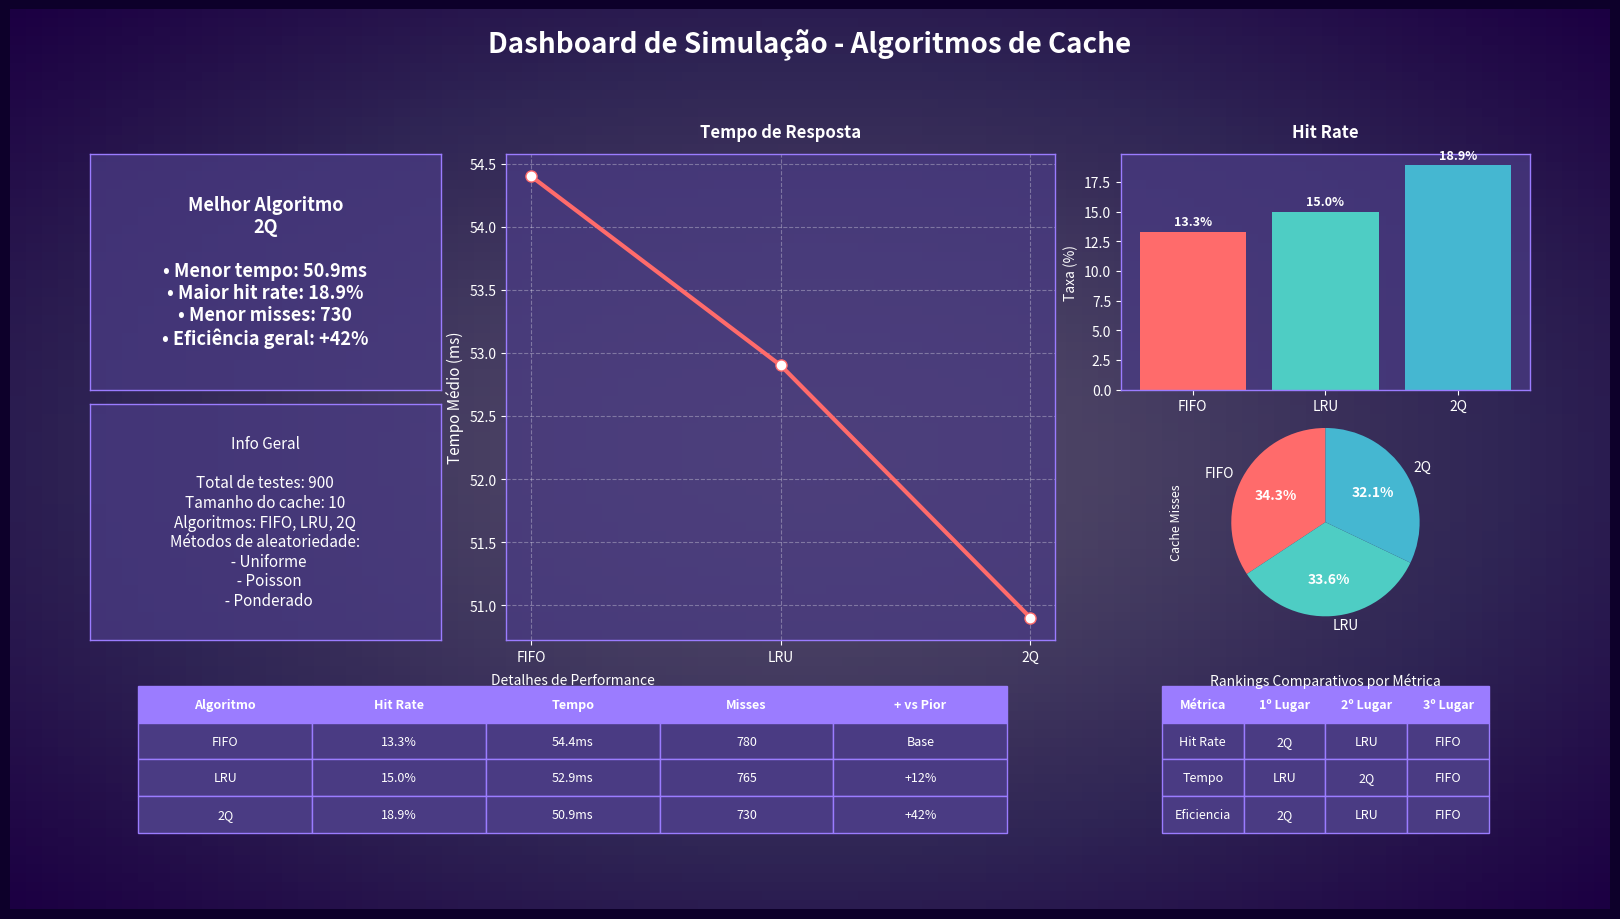

The script that saved this image:
import matplotlib.pyplot as plt
from matplotlib.gridspec import GridSpec
from matplotlib.patches import FancyBboxPatch
import numpy as np

# Variáveis do relatório
data_simulacao = "2025-10-07 19:38:06"

resultados = [
    {"algoritmo": "FIFO", "tempo_medio": 54.4, "taxa_hit": 13.3, "cache_misses": 780},
    {"algoritmo": "LRU",  "tempo_medio": 52.9, "taxa_hit": 15.0, "cache_misses": 765},
    {"algoritmo": "2Q",   "tempo_medio": 50.9, "taxa_hit": 18.9, "cache_misses": 730},
]

recomendacao = {
    "algoritmo": "2Q",
    "tempo_medio": 50.9,
    "taxa_hit": 18.9,
    "cache_misses": 730,
    "eficiencia": "+42%"
}

info_geral = {
    "total_testes": 900,
    "tamanho_cache": 10,
    "algoritmos": ", ".join([r["algoritmo"] for r in resultados]),
    "metodos": ["Uniforme", "Poisson", "Ponderado"]
}

ranking = [
    ["Hit Rate", "2Q", "LRU", "FIFO"],
    ["Tempo", "LRU", "2Q", "FIFO"],
    ["Eficiencia", "2Q", "LRU", "FIFO"],
]

CORES = {
    'fundo_radial': ['#0d002a', '#1a0563'],
    'card': '#4a3b83',
    'borda': '#9b7cff',
    'texto': 'white',
    'grafico_1': '#ff6b6b',
    'grafico_2': '#4ecdc4',
    'grafico_3': '#45b7d1',
    'destaque': '#1fd8b4'
}

# Dados extraídos das variáveis
algoritmos = [r["algoritmo"] for r in resultados]
tempo_medio = [r["tempo_medio"] for r in resultados]
taxa_hit = [r["taxa_hit"] for r in resultados]
cache_misses = [r["cache_misses"] for r in resultados]

fig = plt.figure(figsize=(16, 9), facecolor=CORES['fundo_radial'][0])
fig.suptitle("Dashboard de Simulação - Algoritmos de Cache", fontsize=20, weight='bold', color=CORES['texto'], y=0.98)
ax_bg = fig.add_axes([0, 0, 1, 1], facecolor='none')
x = np.linspace(0, 1, 100)
y = np.linspace(0, 1, 100)
X, Y = np.meshgrid(x, y)
Z = np.sqrt((X-0.5)**2 + (Y-0.5)**2)
ax_bg.imshow(Z, extent=[0, 1, 0, 1], aspect='auto', cmap=plt.cm.Purples, alpha=0.3)
ax_bg.set_xlim(0, 1)
ax_bg.set_ylim(0, 1)
ax_bg.axis('off')

gs_principal = GridSpec(4, 3, figure=fig, width_ratios=[0.3, 0.47, 0.35], height_ratios=[0.12, 0.45, 0.45, 0.4], wspace=0.15, hspace=0.08, left=0.05, right=0.95, bottom=0.05, top=0.925)

def criar_card(ax, titulo=None, alinhamento='center'):
    ax.set_facecolor(CORES['card'])
    ax.patch.set_alpha(0.75)
    for spine in ax.spines.values():
        spine.set_color(CORES['borda'])
        spine.set_linewidth(1)
    ax.tick_params(colors=CORES['texto'])
    for label in ax.get_xticklabels() + ax.get_yticklabels():
        label.set_color(CORES['texto'])
    if titulo:
        ax.set_title(titulo, color=CORES['texto'], fontsize=12, pad=12, weight='bold')
    ax.axis('off')
    return ax

ax_header = criar_card(fig.add_subplot(gs_principal[0, :]))
ax_melhor_algo = criar_card(fig.add_subplot(gs_principal[1, 0]))
ax_melhor_algo.axis('on')
ax_melhor_algo.set_xticks([])
ax_melhor_algo.set_yticks([])
ax_melhor_algo.text(
    0.5, 0.5,
    f"Melhor Algoritmo\n{recomendacao['algoritmo']}\n\n"
    f"• Menor tempo: {recomendacao['tempo_medio']}ms\n"
    f"• Maior hit rate: {recomendacao['taxa_hit']}%\n"
    f"• Menor misses: {recomendacao['cache_misses']}\n"
    f"• Eficiência geral: {recomendacao['eficiencia']}",
    fontsize=13, ha='center', va='center', color=CORES['texto'], weight='bold', zorder=1
)
ax_info_geral = criar_card(fig.add_subplot(gs_principal[2, 0]))
ax_info_geral.axis('on')
ax_info_geral.set_xticks([])
ax_info_geral.set_yticks([])
ax_info_geral.text(
    0.5, 0.5,
    f"Info Geral\n\n"
    f"Total de testes: {info_geral['total_testes']}\n"
    f"Tamanho do cache: {info_geral['tamanho_cache']}\n"
    f"Algoritmos: {info_geral['algoritmos']}\n"
    f"Métodos de aleatoriedade:\n  - " + "\n  - ".join(info_geral['metodos']),
    fontsize=11, ha='center', va='center', color=CORES['texto'], zorder=1
)

ax_chart_main = criar_card(fig.add_subplot(gs_principal[1:3, 1]), 'Tempo de Resposta')
ax_chart_main.axis('on')
pos = ax_chart_main.get_position()
ax_chart_main.set_position([pos.x0 + 0.02, pos.y0, pos.width, pos.height])
x_pos = np.arange(len(algoritmos))
ax_chart_main.plot(x_pos, tempo_medio, marker='o', color=CORES['grafico_1'], linewidth=3, markersize=8, markerfacecolor='white')
ax_chart_main.set_xticks(x_pos)
ax_chart_main.set_xticklabels(algoritmos)
ax_chart_main.set_ylabel('Tempo Médio (ms)', color=CORES['texto'], fontsize=11)
ax_chart_main.grid(True, linestyle='--', alpha=0.3, color=CORES['texto'])
ax_chart_main.set_facecolor(CORES['card'])

ax_chart_bar = criar_card(fig.add_subplot(gs_principal[1, 2]), 'Hit Rate')
ax_chart_bar.axis('on')
colors_barras = [CORES['grafico_1'], CORES['grafico_2'], CORES['grafico_3']]
bars = ax_chart_bar.bar(x_pos, taxa_hit, color=colors_barras)
ax_chart_bar.set_xticks(x_pos)
ax_chart_bar.set_xticklabels(algoritmos)
ax_chart_bar.set_ylabel('Taxa (%)', color=CORES['texto'], fontsize=10)
for i, v in enumerate(taxa_hit):
    ax_chart_bar.text(i, v + 0.3, f"{v}%", ha='center', va='bottom', fontsize=9, color=CORES['texto'], weight='bold')
ax_chart_bar.set_facecolor(CORES['card'])

ax_chart_pie = criar_card(fig.add_subplot(gs_principal[2, 2]))
ax_chart_pie.axis('on')
ax_chart_pie.set_ylabel('Cache Misses', color=CORES['texto'], fontsize=9, style='italic', labelpad=18)
colors_pie = [CORES['grafico_1'], CORES['grafico_2'], CORES['grafico_3']]
wedges, texts, autotexts = ax_chart_pie.pie(cache_misses, labels=algoritmos, autopct='%1.1f%%', colors=colors_pie, startangle=90, textprops={'color': CORES['texto']})
for autotext in autotexts:
    autotext.set_color('white')
    autotext.set_weight('bold')
ax_chart_pie.set_facecolor(CORES['card'])

ax_tabela1 = criar_card(fig.add_subplot(gs_principal[3, :2]))
ax_tabela1.text(0.5, 0.88, 'Detalhes de Performance', fontsize=10, ha='center', va='center', color=CORES['texto'], style='italic')
tabela1_dados = [
    ["Algoritmo", "Hit Rate", "Tempo", "Misses", "+ vs Pior"],
    [resultados[0]["algoritmo"], f"{resultados[0]['taxa_hit']}%", f"{resultados[0]['tempo_medio']}ms", f"{resultados[0]['cache_misses']}", "Base"],
    [resultados[1]["algoritmo"], f"{resultados[1]['taxa_hit']}%", f"{resultados[1]['tempo_medio']}ms", f"{resultados[1]['cache_misses']}", "+12%"],
    [resultados[2]["algoritmo"], f"{resultados[2]['taxa_hit']}%", f"{resultados[2]['tempo_medio']}ms", f"{resultados[2]['cache_misses']}", recomendacao["eficiencia"]],
]
table1 = ax_tabela1.table(cellText=tabela1_dados, loc='center', cellLoc='center', bbox=[0.05, 0.15, 0.9, 0.7])
table1.auto_set_font_size(False)
table1.set_fontsize(9)
for (i, j), cell in table1.get_celld().items():
    if i == 0:
        cell.set_facecolor(CORES['borda'])
        cell.set_text_props(weight='bold', color='white')
    else:
        cell.set_facecolor(CORES['card'])
        cell.set_text_props(color='white')
    cell.set_edgecolor(CORES['borda'])
    cell.set_height(0.15)

ax_tabela2 = criar_card(fig.add_subplot(gs_principal[3, 2]))
ax_tabela2.text(0.5, 0.88, 'Rankings Comparativos por Métrica', fontsize=10, ha='center', va='center', color=CORES['texto'], style='italic')
col_labels = ["Métrica", "1º Lugar", "2º Lugar", "3º Lugar"]
table2 = ax_tabela2.table(cellText=ranking, colLabels=col_labels, loc='center', cellLoc='center', bbox=[0.1, 0.15, 0.8, 0.7])
table2.auto_set_font_size(False)
table2.set_fontsize(9)
for (i, j), cell in table2.get_celld().items():
    if i == 0:
        cell.set_facecolor(CORES['borda'])
        cell.set_text_props(weight='bold', color='white')
    else:
        cell.set_facecolor(CORES['card'])
        cell.set_text_props(color='white')
    cell.set_edgecolor(CORES['borda'])
    cell.set_height(0.15)

plt.subplots_adjust(left=0.05, right=0.95, bottom=0.05, top=1, wspace=0.08, hspace=0.08)
plt.show()
